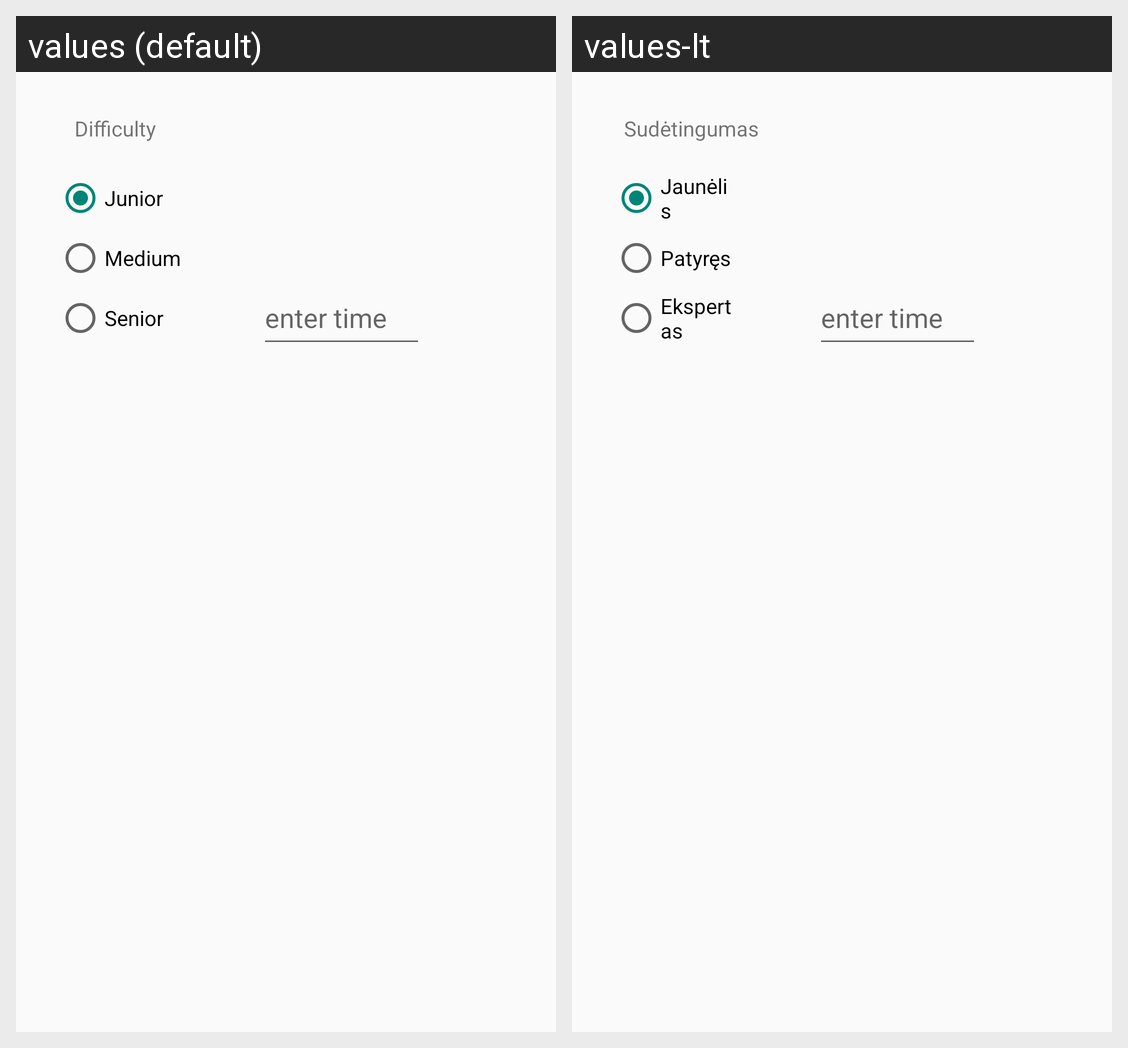

Locale-by-locale string values for the Android screen shown in this grid:
Android screen res/layout/activity_settings.xml rendered under 2 locales, left to right: values (default), values-lt. Device: Nexus 5 (rendered at 1080×1920; each locale shown at half size, 540×960, under a caption strip naming it); theme Theme.Alias.
Strings drawn on this screen, with the default value and each locale's value (text and hints the layout hard-codes, and strings that could not be matched under every locale, appear in the picture but are not listed):

difficulty
  values: Difficulty
  values-lt: Sudėtingumas

junior
  values: Junior
  values-lt: Jaunėlis

medium
  values: Medium
  values-lt: Patyręs

senior
  values: Senior
  values-lt: Ekspertas
